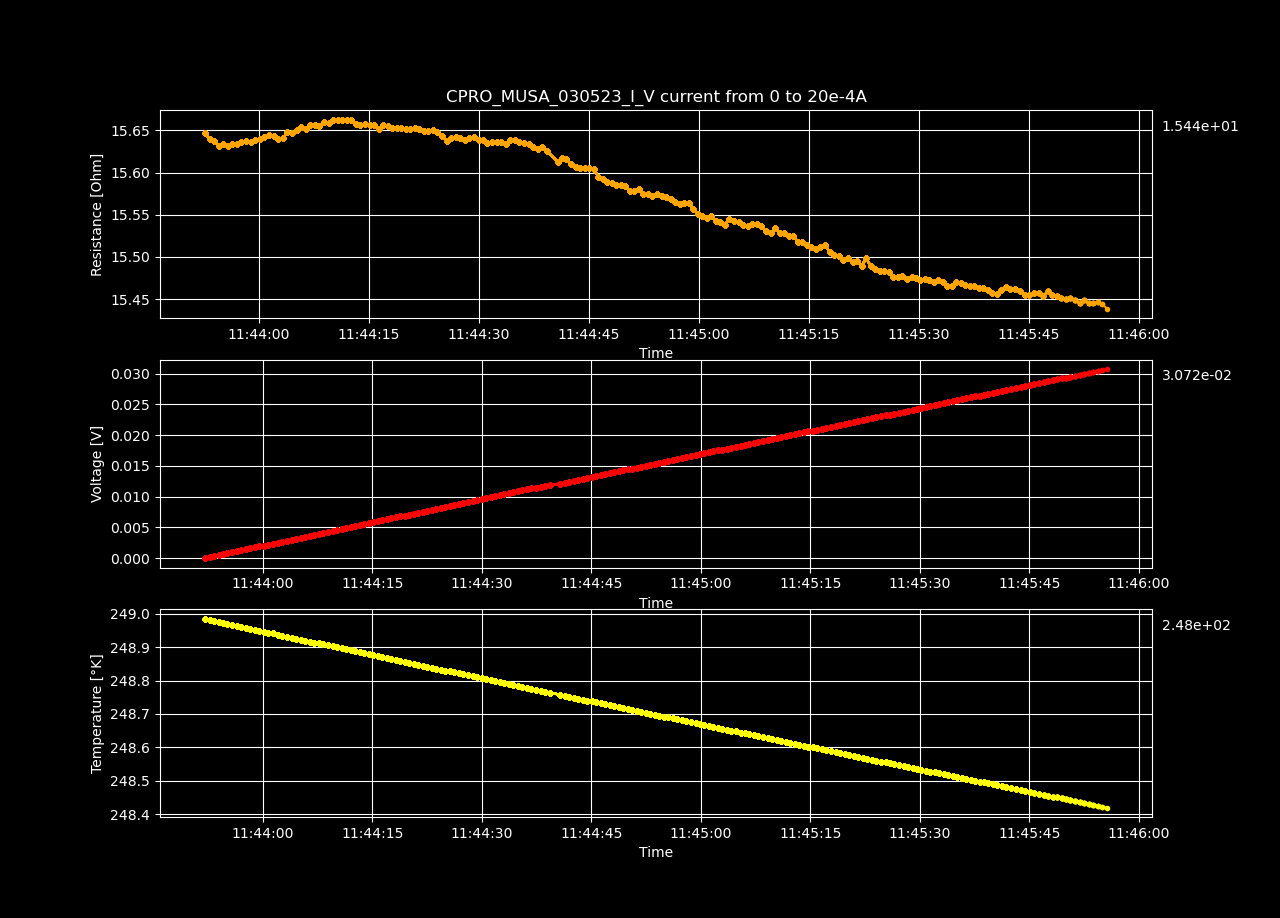

Values plotted in this chart, from the file beside it:
Datetime, Temperature [K], Voltage [V], Resistance [𝛀], Current Source [A], Electric Field [V/cm], Restivity [𝛀 cm], Current Density [A/cm2]
2023-05-03 11:43:52.087775, 249, 2.53099393e-07, inf, 0.0, 7.811709660493827e-06, inf, 0.0
2023-05-03 11:43:52.711117, 249, 0.0001572, 15.65, 1.0050251256281408e-05, 0.004853, 11.03, 0.0004398
2023-05-03 11:43:53.339293, 249, 0.0003144, 15.64, 2.0100502512562815e-05, 0.009703, 11.03, 0.0008797
2023-05-03 11:43:53.947693, 249, 0.0004715, 15.64, 3.0150753768844224e-05, 0.01455, 11.03, 0.00132
2023-05-03 11:43:54.550695, 249, 0.0006284, 15.63, 4.020100502512563e-05, 0.01939, 11.02, 0.001759
2023-05-03 11:43:55.156294, 249, 0.0007856, 15.63, 5.0251256281407036e-05, 0.02425, 11.03, 0.002199
2023-05-03 11:43:55.783492, 249, 0.0009426, 15.63, 6.030150753768845e-05, 0.02909, 11.02, 0.002639
2023-05-03 11:43:56.412043, 249, 0.0011, 15.63, 7.035175879396985e-05, 0.03395, 11.03, 0.003079
2023-05-03 11:43:57.030148, 249, 0.001257, 15.63, 8.040201005025126e-05, 0.0388, 11.03, 0.003519
2023-05-03 11:43:57.657706, 249, 0.001414, 15.64, 9.045226130653267e-05, 0.04365, 11.03, 0.003959
2023-05-03 11:43:58.286592, 249, 0.001572, 15.64, 0.0001005, 0.0485, 11.03, 0.004398
2023-05-03 11:43:58.913923, 249, 0.001729, 15.64, 0.0001106, 0.05335, 11.03, 0.004838
2023-05-03 11:43:59.532197, 248.9, 0.001886, 15.64, 0.0001206, 0.05821, 11.03, 0.005278
2023-05-03 11:44:00.145457, 248.9, 0.002043, 15.64, 0.0001307, 0.06307, 11.03, 0.005718
2023-05-03 11:44:00.764429, 248.9, 0.002201, 15.64, 0.0001407, 0.06793, 11.03, 0.006158
2023-05-03 11:44:01.413237, 248.9, 0.002358, 15.64, 0.0001508, 0.07279, 11.03, 0.006598
2023-05-03 11:44:02.039100, 248.9, 0.002515, 15.64, 0.0001608, 0.07764, 11.03, 0.007037
2023-05-03 11:44:02.663772, 248.9, 0.002672, 15.64, 0.0001709, 0.08247, 11.03, 0.007477
2023-05-03 11:44:03.290642, 248.9, 0.002829, 15.64, 0.0001809, 0.08733, 11.03, 0.007917
2023-05-03 11:44:03.930012, 248.9, 0.002988, 15.65, 0.000191, 0.09222, 11.04, 0.008357
2023-05-03 11:44:04.562777, 248.9, 0.003145, 15.65, 0.000201, 0.09707, 11.04, 0.008797
2023-05-03 11:44:05.178772, 248.9, 0.003303, 15.65, 0.0002111, 0.1019, 11.04, 0.009237
2023-05-03 11:44:05.809958, 248.9, 0.003461, 15.65, 0.0002211, 0.1068, 11.04, 0.009676
2023-05-03 11:44:06.435035, 248.9, 0.003618, 15.65, 0.0002312, 0.1117, 11.04, 0.01012
2023-05-03 11:44:07.058677, 248.9, 0.003776, 15.66, 0.0002412, 0.1166, 11.04, 0.01056
2023-05-03 11:44:07.678309, 248.9, 0.003934, 15.66, 0.0002513, 0.1214, 11.04, 0.011
2023-05-03 11:44:08.290577, 248.9, 0.004091, 15.65, 0.0002613, 0.1263, 11.04, 0.01144
2023-05-03 11:44:08.917496, 248.9, 0.00425, 15.66, 0.0002714, 0.1312, 11.04, 0.01188
2023-05-03 11:44:09.547489, 248.9, 0.004407, 15.66, 0.0002814, 0.136, 11.04, 0.01232
2023-05-03 11:44:10.184074, 248.9, 0.004565, 15.66, 0.0002915, 0.1409, 11.05, 0.01276
2023-05-03 11:44:10.787022, 248.9, 0.004722, 15.66, 0.0003015, 0.1457, 11.05, 0.0132
2023-05-03 11:44:11.398544, 248.9, 0.00488, 15.66, 0.0003116, 0.1506, 11.05, 0.01363
2023-05-03 11:44:12.010529, 248.9, 0.005037, 15.66, 0.0003216, 0.1555, 11.05, 0.01407
2023-05-03 11:44:12.633721, 248.9, 0.005194, 15.66, 0.0003317, 0.1603, 11.05, 0.01451
2023-05-03 11:44:13.266734, 248.9, 0.00535, 15.66, 0.0003417, 0.1651, 11.04, 0.01495
2023-05-03 11:44:13.887216, 248.9, 0.005507, 15.66, 0.0003518, 0.17, 11.04, 0.01539
2023-05-03 11:44:14.499070, 248.9, 0.005665, 15.66, 0.0003618, 0.1748, 11.04, 0.01583
2023-05-03 11:44:15.127100, 248.9, 0.005822, 15.66, 0.0003719, 0.1797, 11.04, 0.01627
2023-05-03 11:44:15.767502, 248.9, 0.005979, 15.66, 0.0003819, 0.1845, 11.04, 0.01671
2023-05-03 11:44:16.379824, 248.9, 0.006135, 15.65, 0.000392, 0.1893, 11.04, 0.01715
2023-05-03 11:44:16.986553, 248.9, 0.006294, 15.66, 0.000402, 0.1943, 11.04, 0.01759
2023-05-03 11:44:17.608453, 248.9, 0.006451, 15.65, 0.0004121, 0.1991, 11.04, 0.01803
2023-05-03 11:44:18.211745, 248.9, 0.006607, 15.65, 0.0004221, 0.2039, 11.04, 0.01847
2023-05-03 11:44:18.841494, 248.9, 0.006765, 15.65, 0.0004322, 0.2088, 11.04, 0.01891
2023-05-03 11:44:19.451792, 248.9, 0.006922, 15.65, 0.0004422, 0.2136, 11.04, 0.01935
2023-05-03 11:44:20.064606, 248.9, 0.007079, 15.65, 0.0004523, 0.2185, 11.04, 0.01979
2023-05-03 11:44:20.688825, 248.8, 0.007236, 15.65, 0.0004623, 0.2233, 11.04, 0.02023
2023-05-03 11:44:21.292991, 248.8, 0.007394, 15.65, 0.0004724, 0.2282, 11.04, 0.02067
2023-05-03 11:44:21.931418, 248.8, 0.00755, 15.65, 0.0004824, 0.233, 11.04, 0.02111
2023-05-03 11:44:22.540031, 248.8, 0.007707, 15.65, 0.0004925, 0.2379, 11.04, 0.02155
2023-05-03 11:44:23.145580, 248.8, 0.007864, 15.65, 0.0005025, 0.2427, 11.04, 0.02199
2023-05-03 11:44:23.753312, 248.8, 0.008022, 15.65, 0.0005126, 0.2476, 11.04, 0.02243
2023-05-03 11:44:24.358275, 248.8, 0.008178, 15.65, 0.0005226, 0.2524, 11.04, 0.02287
2023-05-03 11:44:24.984663, 248.8, 0.008333, 15.64, 0.0005327, 0.2572, 11.03, 0.02331
2023-05-03 11:44:25.617714, 248.8, 0.008487, 15.64, 0.0005427, 0.2619, 11.03, 0.02375
2023-05-03 11:44:26.233127, 248.8, 0.008646, 15.64, 0.0005528, 0.2668, 11.03, 0.02419
2023-05-03 11:44:26.861790, 248.8, 0.008803, 15.64, 0.0005628, 0.2717, 11.03, 0.02463
2023-05-03 11:44:27.478706, 248.8, 0.00896, 15.64, 0.0005729, 0.2765, 11.03, 0.02507
2023-05-03 11:44:28.090653, 248.8, 0.009116, 15.64, 0.0005829, 0.2814, 11.03, 0.02551
2023-05-03 11:44:28.723662, 248.8, 0.009275, 15.64, 0.000593, 0.2863, 11.03, 0.02595
... 140 more rows
